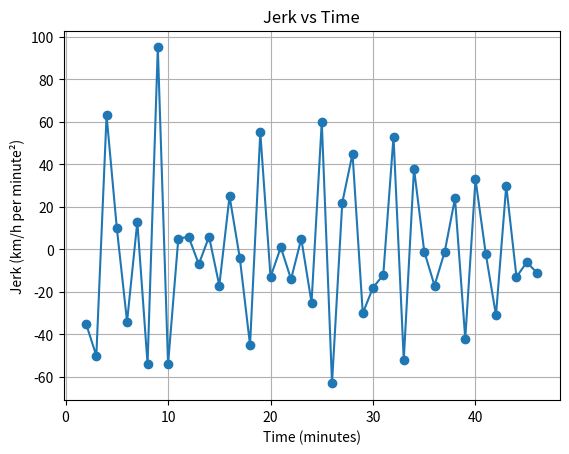

Source code (Python):
import matplotlib.pyplot as plt
import numpy as np

# Time (minutes)
time = [0, 1, 2, 3, 4, 5, 6, 7, 8, 9, 10, 11, 12, 13, 14, 15, 16, 17, 18, 19, 20, 21, 22, 23, 24, 25, 26, 27, 28, 29, 30, 31, 32, 33, 34, 35, 36, 37, 38, 39, 40, 41, 42, 43, 44, 45, 46]

# Speed (km/h)
speed = [0, 40, 45, 0, 18, 46, 40, 47, 0, 48, 42, 41, 46, 44, 48, 35, 47, 55, 18, 36, 41, 47, 39, 36, 8, 40, 9, 0, 36, 42, 30, 6, 35, 12, 27, 41, 38, 34, 54, 32, 43, 52, 30, 38, 33, 22, 0]

# Acceleration (km/h per minute)
acceleration = np.diff(speed)

# Jerk (km/h per minute^2)
jerk = np.diff(acceleration)

time_jerk = time[2:]  # corresponding time values

plt.figure()
plt.plot(time_jerk, jerk, marker='o')
plt.xlabel("Time (minutes)")
plt.ylabel("Jerk (km/h per minute²)")
plt.title("Jerk vs Time")
plt.grid(True)
plt.show()
